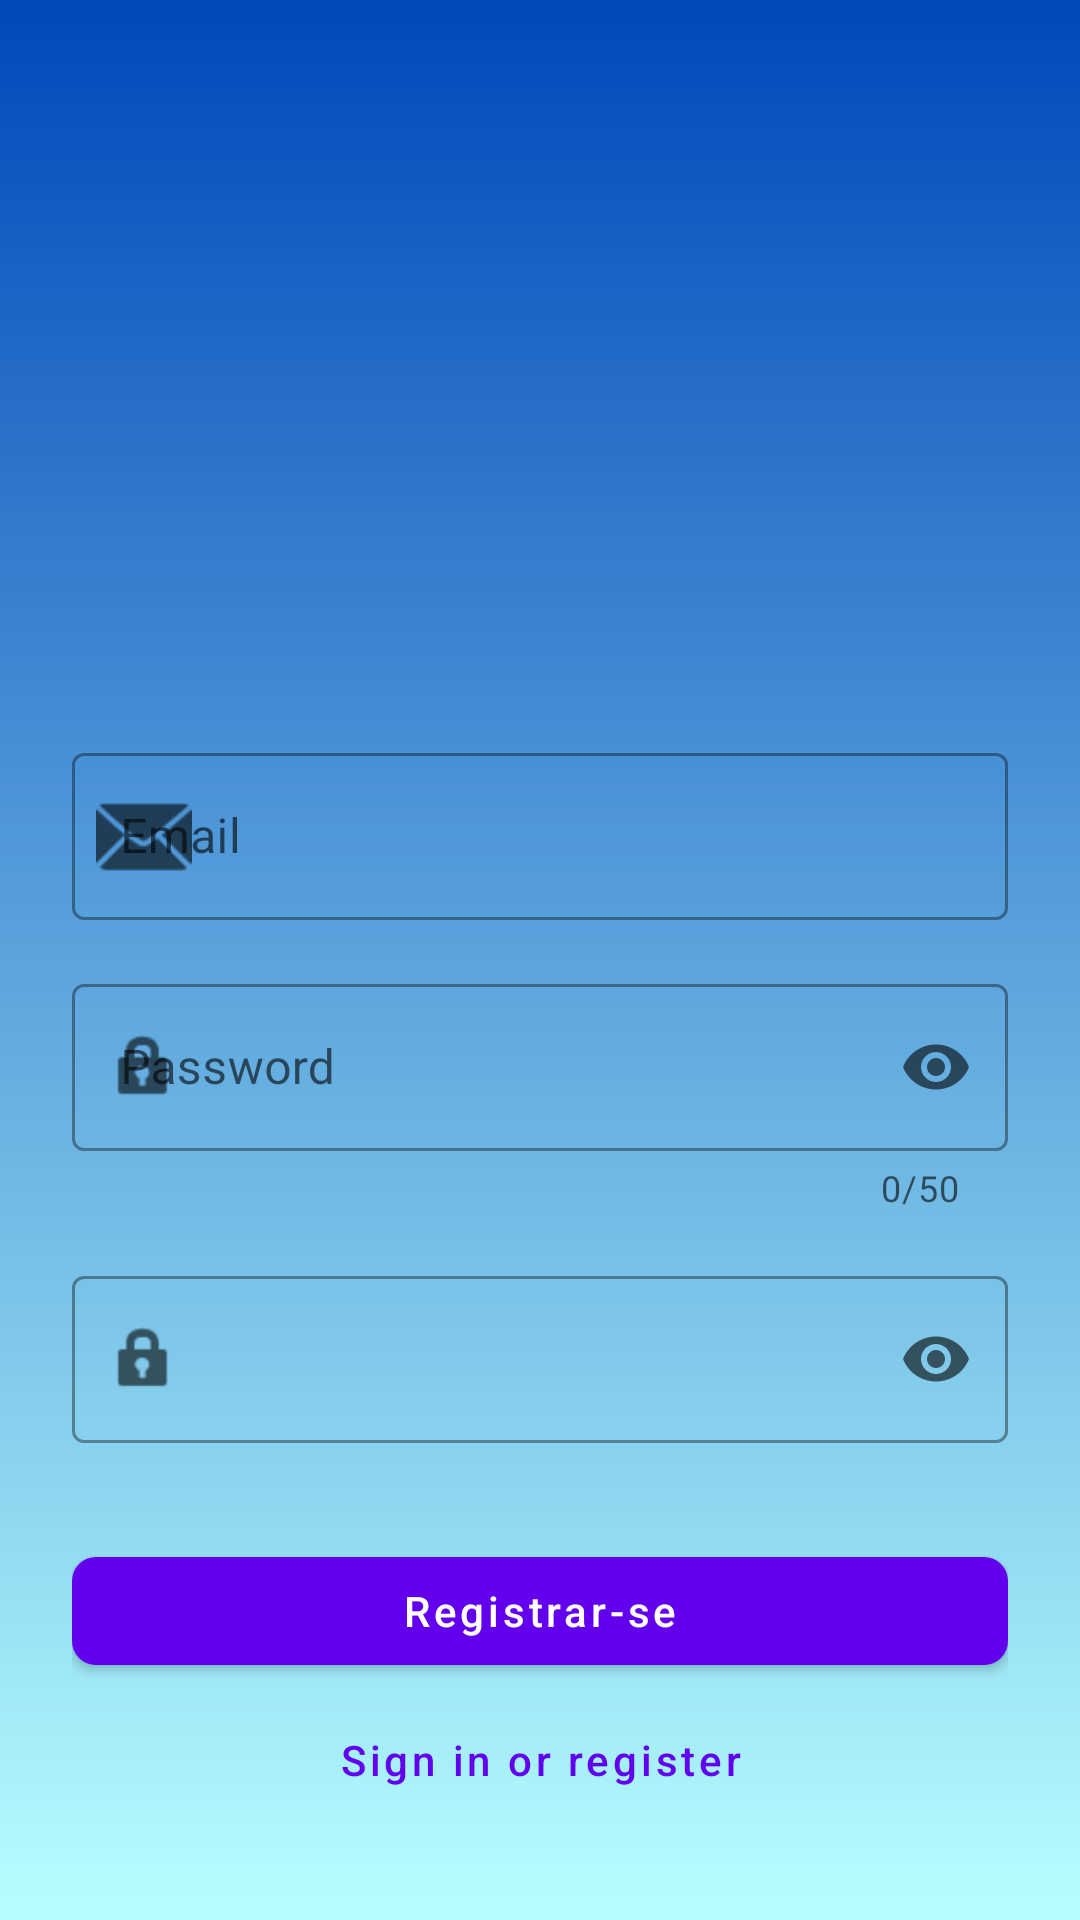

Android layout source for this screen:
<!-- AndroidManifest.xml: application theme Theme.Momentum2 -->
<!-- res/layout/activity_register.xml -->
<?xml version="1.0" encoding="utf-8"?>
<ScrollView xmlns:android="http://schemas.android.com/apk/res/android"
    xmlns:app="http://schemas.android.com/apk/res-auto"
    xmlns:tools="http://schemas.android.com/tools"
    android:layout_width="match_parent"
    android:layout_height="match_parent"
    android:background="@drawable/login"
    android:fillViewport="true">

    <androidx.constraintlayout.widget.ConstraintLayout
        android:layout_width="match_parent"
        android:layout_height="wrap_content"
        android:padding="24dp">

        <ImageView
            android:id="@+id/logoRegister"
            android:layout_width="0dp"
            android:layout_height="0dp"
            android:layout_marginStart="48dp"
            android:layout_marginEnd="48dp"
            app:layout_constraintDimensionRatio="H,3:2"
            app:layout_constraintEnd_toEndOf="parent"
            app:layout_constraintStart_toStartOf="parent"
            app:layout_constraintTop_toTopOf="parent"
            app:layout_constraintWidth_max="200dp"
            app:srcCompat="@drawable/logo1" />

        <TextView
            android:id="@+id/titleRegister"
            android:layout_width="0dp"
            android:layout_height="wrap_content"
            android:layout_marginTop="24dp"
            android:gravity="center"
            android:textSize="24sp"
            android:textStyle="bold"
            app:layout_constraintEnd_toEndOf="parent"
            app:layout_constraintStart_toStartOf="parent"
            app:layout_constraintTop_toBottomOf="@+id/logoRegister" />

        <com.google.android.material.textfield.TextInputLayout
            android:id="@+id/usernameLayout"
            style="@style/Widget.MaterialComponents.TextInputLayout.OutlinedBox"
            android:layout_width="0dp"
            android:layout_height="wrap_content"
            android:layout_marginTop="32dp"
            android:hint="@string/prompt_email"
            app:layout_constraintEnd_toEndOf="parent"
            app:layout_constraintStart_toStartOf="parent"
            app:layout_constraintTop_toBottomOf="@+id/titleRegister"
            app:startIconDrawable="@android:drawable/ic_dialog_email">

            <com.google.android.material.textfield.TextInputEditText
                android:id="@+id/username"
                android:layout_width="match_parent"
                android:layout_height="wrap_content"
                android:autofillHints="emailAddress"
                android:inputType="textEmailAddress"
                android:maxLines="1" />
        </com.google.android.material.textfield.TextInputLayout>

        
        <com.google.android.material.textfield.TextInputLayout
            android:id="@+id/passwordLayout"
            style="@style/Widget.MaterialComponents.TextInputLayout.OutlinedBox"
            android:layout_width="0dp"
            android:layout_height="wrap_content"
            android:layout_marginTop="16dp"
            android:hint="@string/prompt_password"
            app:counterEnabled="true"
            app:counterMaxLength="50"
            app:endIconMode="password_toggle"
            app:layout_constraintEnd_toEndOf="parent"
            app:layout_constraintStart_toStartOf="parent"
            app:layout_constraintTop_toBottomOf="@+id/usernameLayout"
            app:startIconDrawable="@android:drawable/ic_lock_idle_lock">

            <com.google.android.material.textfield.TextInputEditText
                android:id="@+id/password"
                android:layout_width="match_parent"
                android:layout_height="wrap_content"
                android:autofillHints="password"
                android:inputType="textPassword"
                android:maxLength="50"
                android:maxLines="1" />
        </com.google.android.material.textfield.TextInputLayout>

        
        <com.google.android.material.textfield.TextInputLayout
            android:id="@+id/confirmarPasswordLayout"
            style="@style/Widget.MaterialComponents.TextInputLayout.OutlinedBox"
            android:layout_width="0dp"
            android:layout_height="wrap_content"
            android:layout_marginTop="16dp"
            app:endIconMode="password_toggle"
            app:layout_constraintEnd_toEndOf="parent"
            app:layout_constraintStart_toStartOf="parent"
            app:layout_constraintTop_toBottomOf="@+id/passwordLayout"
            app:startIconDrawable="@android:drawable/ic_lock_idle_lock">

            <com.google.android.material.textfield.TextInputEditText
                android:id="@+id/confirmarPassword"
                android:layout_width="match_parent"
                android:layout_height="wrap_content"
                android:autofillHints="password"
                android:imeActionLabel="@string/action_register"
                android:imeOptions="actionDone"
                android:inputType="textPassword"
                android:maxLength="50"
                android:maxLines="1" />
        </com.google.android.material.textfield.TextInputLayout>

        <com.google.android.material.button.MaterialButton
            android:id="@+id/botonRegistrar"
            android:layout_width="0dp"
            android:layout_height="wrap_content"
            android:layout_marginTop="32dp"
            android:minHeight="48dp"
            android:text="@string/action_register"
            android:textAllCaps="false"
            app:cornerRadius="8dp"
            app:layout_constraintEnd_toEndOf="parent"
            app:layout_constraintStart_toStartOf="parent"
            app:layout_constraintTop_toBottomOf="@+id/confirmarPasswordLayout" />

        <TextView
            android:id="@+id/textoYaTengoCuenta"
            android:layout_width="wrap_content"
            android:layout_height="wrap_content"
            android:layout_marginTop="16dp"
            android:textColor="?attr/colorOnSurface"
            app:layout_constraintEnd_toStartOf="@+id/botonIniciarSesion"
            app:layout_constraintHorizontal_chainStyle="packed"
            app:layout_constraintStart_toStartOf="parent"
            app:layout_constraintTop_toBottomOf="@+id/botonRegistrar" />

        <com.google.android.material.button.MaterialButton
            android:id="@+id/botonIniciarSesion"
            style="@style/Widget.MaterialComponents.Button.TextButton"
            android:layout_width="wrap_content"
            android:layout_height="wrap_content"
            android:minHeight="0dp"
            android:text="@string/action_sign_in"
            android:textAllCaps="false"
            app:layout_constraintEnd_toEndOf="parent"
            app:layout_constraintStart_toEndOf="@+id/textoYaTengoCuenta"
            app:layout_constraintTop_toTopOf="@+id/textoYaTengoCuenta"
            app:layout_constraintBottom_toBottomOf="@+id/textoYaTengoCuenta" />


        <ProgressBar
            android:id="@+id/loading"
            android:layout_width="wrap_content"
            android:layout_height="wrap_content"
            android:visibility="gone"
            app:layout_constraintBottom_toBottomOf="parent"
            app:layout_constraintEnd_toEndOf="parent"
            app:layout_constraintStart_toStartOf="parent"
            app:layout_constraintTop_toTopOf="parent"
            tools:visibility="visible" />

    </androidx.constraintlayout.widget.ConstraintLayout>

</ScrollView>
<!-- resources referenced by this layout -->
<resources>
  <!-- drawable login (drawable) -->
  <?xml version="1.0" encoding="utf-8"?>
  <shape xmlns:android="http://schemas.android.com/apk/res/android">
      <gradient android:type="linear" android:angle="100"
          android:startColor="#0048ba" android:endColor="#b6ffff"/>
  
  
  </shape>
  <string name="action_register">Registrar-se</string>
  <string name="action_sign_in">Entrar ou registrar-se</string>
  <string name="prompt_email">Email</string>
  <string name="prompt_password">Senha</string>
  <style name="Theme.Momentum2" parent="Theme.MaterialComponents.DayNight.DarkActionBar">
          
          <item name="colorPrimary">@color/purple_500</item>
          <item name="colorPrimaryVariant">@color/purple_700</item>
          <item name="colorOnPrimary">@color/white</item>
          
          <item name="colorSecondary">@color/teal_200</item>
          <item name="colorSecondaryVariant">@color/teal_700</item>
          <item name="colorOnSecondary">@color/black</item>
          
          <item name="android:statusBarColor">?attr/colorPrimaryVariant</item>
          
      </style>
  <!-- not gathered from this repository: default colours our renderer supplied (Android Studio template values) -->
  <color name="purple_500">#FF6200EE</color>
  <color name="purple_700">#FF3700B3</color>
  <color name="teal_200">#FF03DAC5</color>
  <color name="teal_700">#FF018786</color>
  <color name="black">#FF000000</color>
  <color name="white">#FFFFFFFF</color>
</resources>
